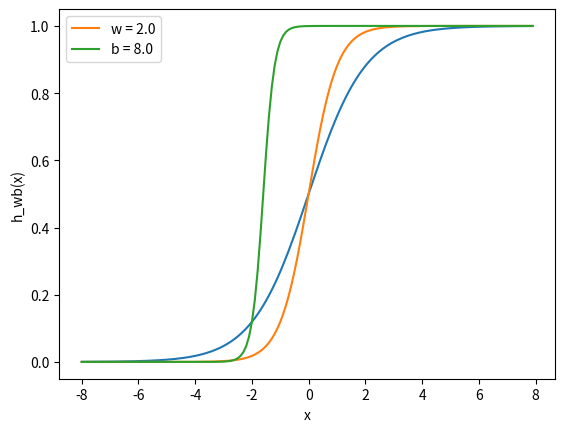

Write the Python code that produced this figure.
import matplotlib.pylab as plt
import numpy as np
x = np.arange(-8, 8, 0.1)
f = 1 / (1 + np.exp(-x))
plt.plot(x, f)
plt.xlabel('x')
plt.ylabel('f(x)')
plt.show()

w1 = 0.5
w2 = 1.0
w3 = 2.0
l1 = 'w = 0.5'
l2 = 'w = 1.0'
l3 = 'w = 2.0'
for w, l in [(w1, l1), (w2, l2), (w3, l3)]:
  f = 1 / (1 + np.exp(-x * w))
plt.plot(x, f, label = l)
plt.xlabel('x')
plt.ylabel('h_w(x)')
plt.legend(loc = 2)
plt.show()

w = 5.0
b1 = -8.0
b2 = 0.0
b3 = 8.0
l1 = 'b = -8.0'
l2 = 'b = 0.0'
l3 = 'b = 8.0'
for b, l in [(b1, l1), (b2, l2), (b3, l3)]:
  f = 1 / (1 + np.exp(-(x * w + b)))
plt.plot(x, f, label = l)
plt.xlabel('x')
plt.ylabel('h_wb(x)')
plt.legend(loc = 2)
plt.show()

